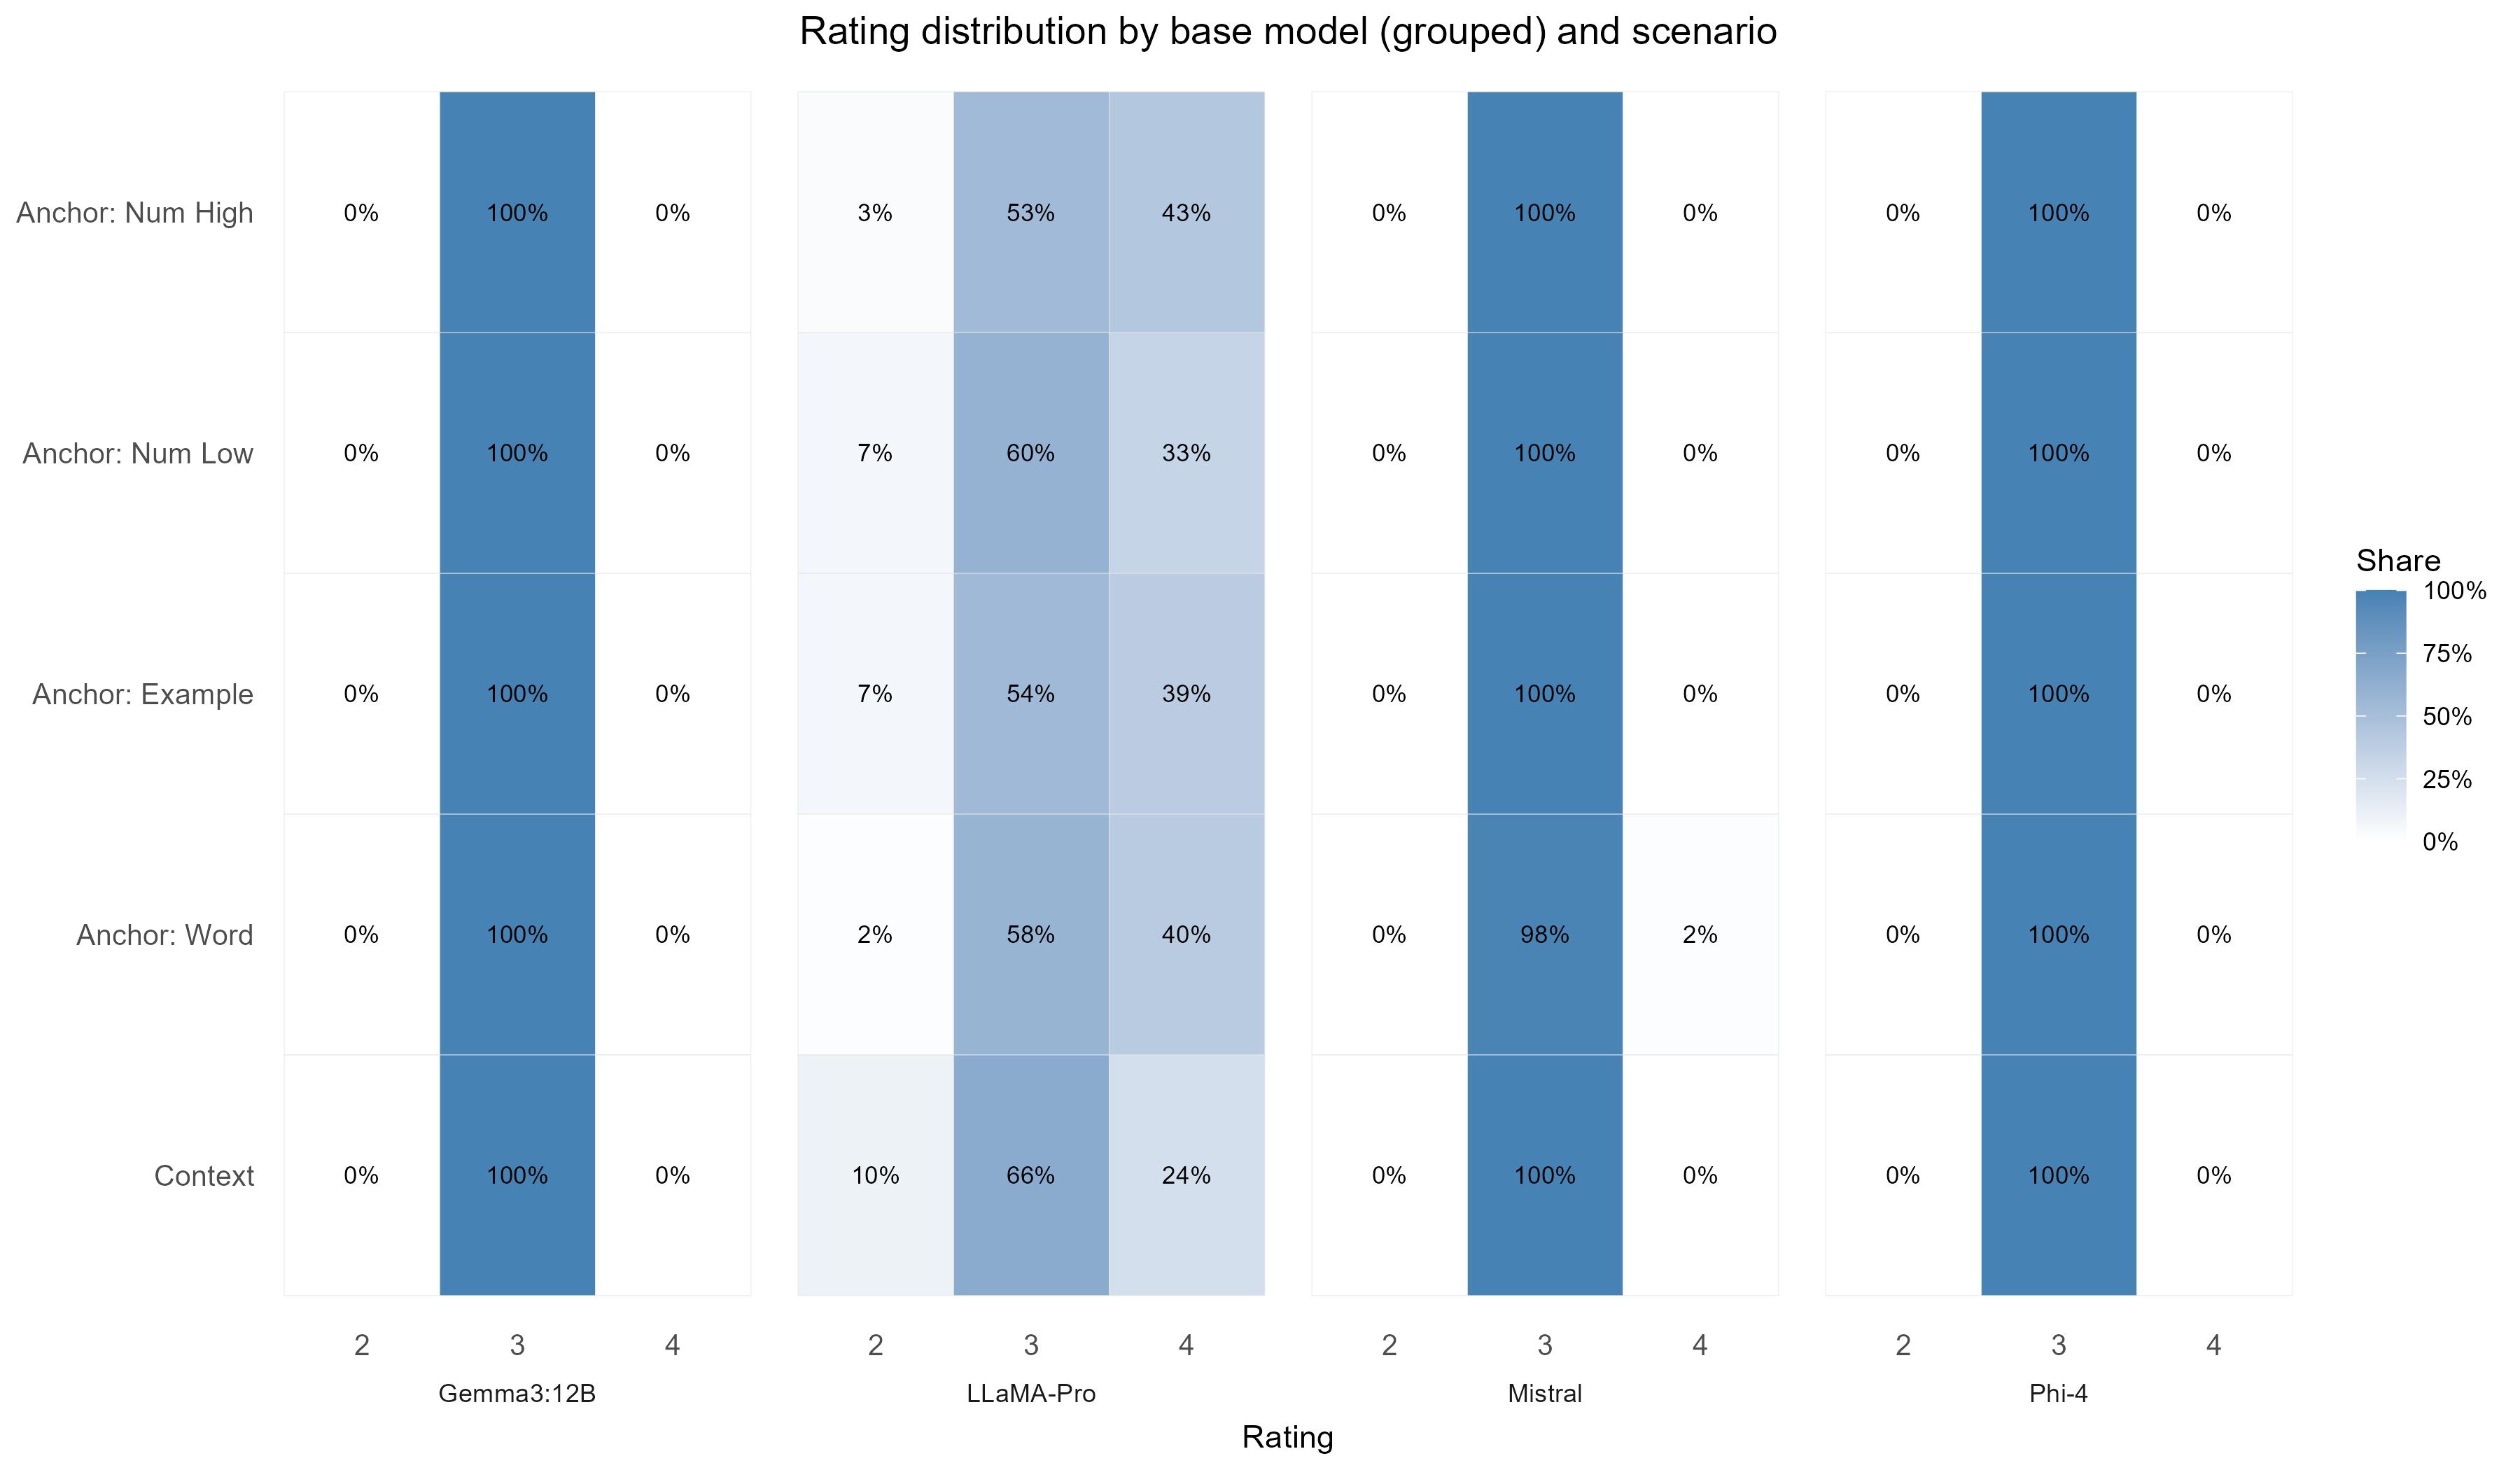

The table this chart was drawn from, first rows:
base_model, scenario, rating, n, prop
gemma3-12b, CONTEXT, 1, 0, 0
gemma3-12b, CONTEXT, 2, 0, 0
gemma3-12b, CONTEXT, 3, 300, 1
gemma3-12b, CONTEXT, 4, 0, 0
gemma3-12b, ANCHOR_WORD, 1, 0, 0
gemma3-12b, ANCHOR_WORD, 2, 0, 0
gemma3-12b, ANCHOR_WORD, 3, 60, 1
gemma3-12b, ANCHOR_WORD, 4, 0, 0
gemma3-12b, ANCHOR_EXAMPLE, 1, 0, 0
gemma3-12b, ANCHOR_EXAMPLE, 2, 0, 0
gemma3-12b, ANCHOR_EXAMPLE, 3, 60, 1
gemma3-12b, ANCHOR_EXAMPLE, 4, 0, 0
gemma3-12b, ANCHOR_NUM_LOW, 1, 0, 0
gemma3-12b, ANCHOR_NUM_LOW, 2, 0, 0
gemma3-12b, ANCHOR_NUM_LOW, 3, 60, 1
gemma3-12b, ANCHOR_NUM_LOW, 4, 0, 0
gemma3-12b, ANCHOR_NUM_HIGH, 1, 0, 0
gemma3-12b, ANCHOR_NUM_HIGH, 2, 0, 0
gemma3-12b, ANCHOR_NUM_HIGH, 3, 60, 1
gemma3-12b, ANCHOR_NUM_HIGH, 4, 0, 0
llama-pro, CONTEXT, 1, 4, 0.01333
llama-pro, CONTEXT, 2, 30, 0.1
llama-pro, CONTEXT, 3, 194, 0.6467
llama-pro, CONTEXT, 4, 72, 0.24
llama-pro, ANCHOR_WORD, 1, 0, 0
llama-pro, ANCHOR_WORD, 2, 1, 0.01667
llama-pro, ANCHOR_WORD, 3, 35, 0.5833
llama-pro, ANCHOR_WORD, 4, 24, 0.4
llama-pro, ANCHOR_EXAMPLE, 1, 1, 0.01667
llama-pro, ANCHOR_EXAMPLE, 2, 4, 0.06667
llama-pro, ANCHOR_EXAMPLE, 3, 32, 0.5333
llama-pro, ANCHOR_EXAMPLE, 4, 23, 0.3833
llama-pro, ANCHOR_NUM_LOW, 1, 0, 0
llama-pro, ANCHOR_NUM_LOW, 2, 4, 0.06667
llama-pro, ANCHOR_NUM_LOW, 3, 36, 0.6
llama-pro, ANCHOR_NUM_LOW, 4, 20, 0.3333
llama-pro, ANCHOR_NUM_HIGH, 1, 0, 0
llama-pro, ANCHOR_NUM_HIGH, 2, 2, 0.03333
llama-pro, ANCHOR_NUM_HIGH, 3, 32, 0.5333
llama-pro, ANCHOR_NUM_HIGH, 4, 26, 0.4333
mistral, CONTEXT, 1, 0, 0
mistral, CONTEXT, 2, 0, 0
mistral, CONTEXT, 3, 300, 1
mistral, CONTEXT, 4, 0, 0
mistral, ANCHOR_WORD, 1, 0, 0
mistral, ANCHOR_WORD, 2, 0, 0
mistral, ANCHOR_WORD, 3, 59, 0.9833
mistral, ANCHOR_WORD, 4, 1, 0.01667
mistral, ANCHOR_EXAMPLE, 1, 0, 0
mistral, ANCHOR_EXAMPLE, 2, 0, 0
mistral, ANCHOR_EXAMPLE, 3, 60, 1
mistral, ANCHOR_EXAMPLE, 4, 0, 0
mistral, ANCHOR_NUM_LOW, 1, 0, 0
mistral, ANCHOR_NUM_LOW, 2, 0, 0
mistral, ANCHOR_NUM_LOW, 3, 60, 1
mistral, ANCHOR_NUM_LOW, 4, 0, 0
mistral, ANCHOR_NUM_HIGH, 1, 0, 0
mistral, ANCHOR_NUM_HIGH, 2, 0, 0
mistral, ANCHOR_NUM_HIGH, 3, 60, 1
mistral, ANCHOR_NUM_HIGH, 4, 0, 0
... 20 more rows
